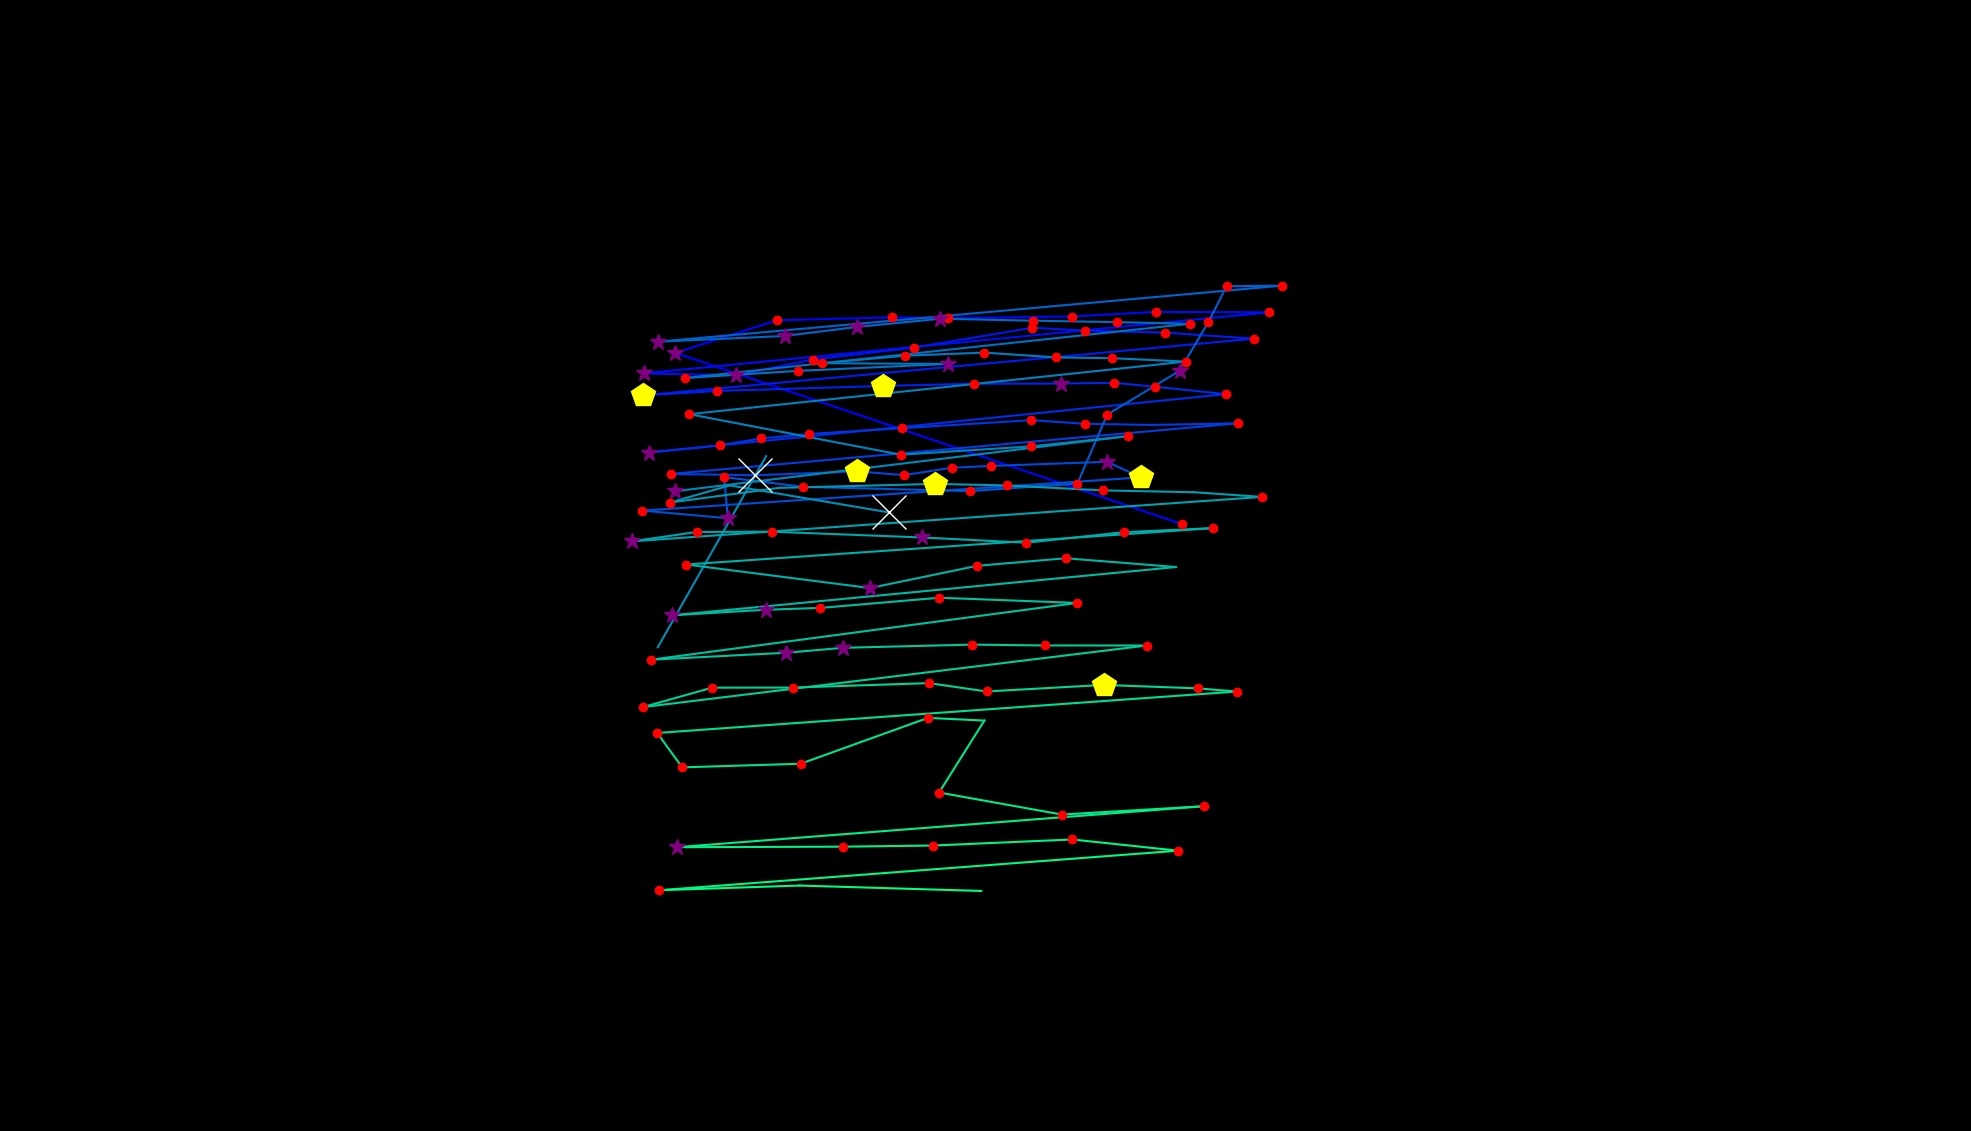

Values plotted in this chart, from the file beside it:
, fixation_id, timestamp, avg_gaze_x, avg_gaze_y, duration
0, 144.0, 39558, 1535, 788.4, 204.8
1, 145.0, 39968, 877.2, 1011, 313.3
2, 146.0, 40510, 1009, 1053, 192.8
3, 147.0, 40751, 1158, 1057, 144.6
4, 148.0, 40920, 1231, 1056, 180.7
5, 149.0, 41185, 1392, 1058, 192.8
6, 150.0, 41414, 1501, 1064, 192.8
7, 151.0, 41715, 1648, 1063, 132.5
8, 152.0, 41968, 836.4, 984, 373.5
9, 153.0, 42378, 955.5, 981.4, 301.2
10, 154.0, 42727, 1055, 1002, 156.6
11, 155.0, 42920, 1187, 1017, 156.6
12, 156.0, 43233, 1341, 1043, 192.8
13, 157.0, 43450, 1409, 1039, 216.9
14, 158.0, 43691, 1513, 1037, 228.9
15, 159.0, 43968, 1628, 1029, 132.5
16, 160.0, 44209, 834.9, 955.4, 494
17, 161.0, 44727, 930.9, 961.1, 132.5
18, 162.0, 44920, 1147, 967.6, 482
19, 163.0, 45438, 1265, 970.5, 156.6
20, 164.0, 45643, 1378, 970.8, 385.6
21, 165.0, 46053, 1447, 971.7, 132.5
22, 166.0, 46209, 1500, 966.5, 132.5
23, 167.0, 46366, 1592, 957, 156.6
24, 168.0, 46619, 843, 881.2, 289.2
25, 169.0, 46932, 934.4, 890.4, 192.8
26, 170.0, 47149, 988.5, 899.5, 192.8
27, 171.0, 47366, 1051, 905.2, 156.6
28, 172.0, 47547, 1171, 912.7, 241
29, 173.0, 47848, 1339, 923.2, 241
30, 174.0, 48113, 1409, 918.5, 180.7
31, 175.0, 48318, 1495, 916.9, 108.4
32, 176.0, 48547, 1607, 919.1, 144.6
33, 177.0, 48776, 870.8, 853.3, 144.6
34, 178.0, 49053, 980.5, 851.6, 915.7
35, 179.0, 49993, 1113, 856.7, 506.1
36, 180.0, 50523, 1174, 851.8, 144.6
37, 181.0, 50692, 1236, 861.4, 204.8
38, 182.0, 50921, 1288, 863.8, 228.9
39, 183.0, 51174, 1438, 869.1, 301.2
40, 184.0, 51499, 1482, 848.8, 469.9
41, 185.0, 52077, 834.1, 805.7, 192.8
42, 186.0, 52294, 945.2, 795.8, 289.2
43, 187.0, 52752, 940.5, 849.2, 120.5
44, 188.0, 52921, 1043, 836.5, 168.7
45, 189.0, 53162, 1260, 831, 204.8
46, 190.0, 53403, 1399, 840.8, 241
47, 191.0, 53728, 1438, 930.4, 204.8
48, 192.0, 53969, 1532, 987.2, 265.1
49, 193.0, 54258, 1569, 1050, 156.6
50, 194.0, 54451, 1593, 1097, 156.6
51, 195.0, 54632, 1665, 1098, 144.6
52, 196.0, 54885, 855, 1025, 313.3
53, 197.0, 55222, 1019, 1033, 301.2
54, 198.0, 55547, 1113, 1044, 265.1
55, 199.0, 55837, 1221, 1055, 253
56, 200.0, 56138, 1341, 1052, 132.5
57, 201.0, 56319, 1450, 1050, 144.6
58, 202.0, 56487, 1545, 1048, 168.7
59, 203.0, 56885, 889.4, 977.9, 192.8
... 71 more rows
